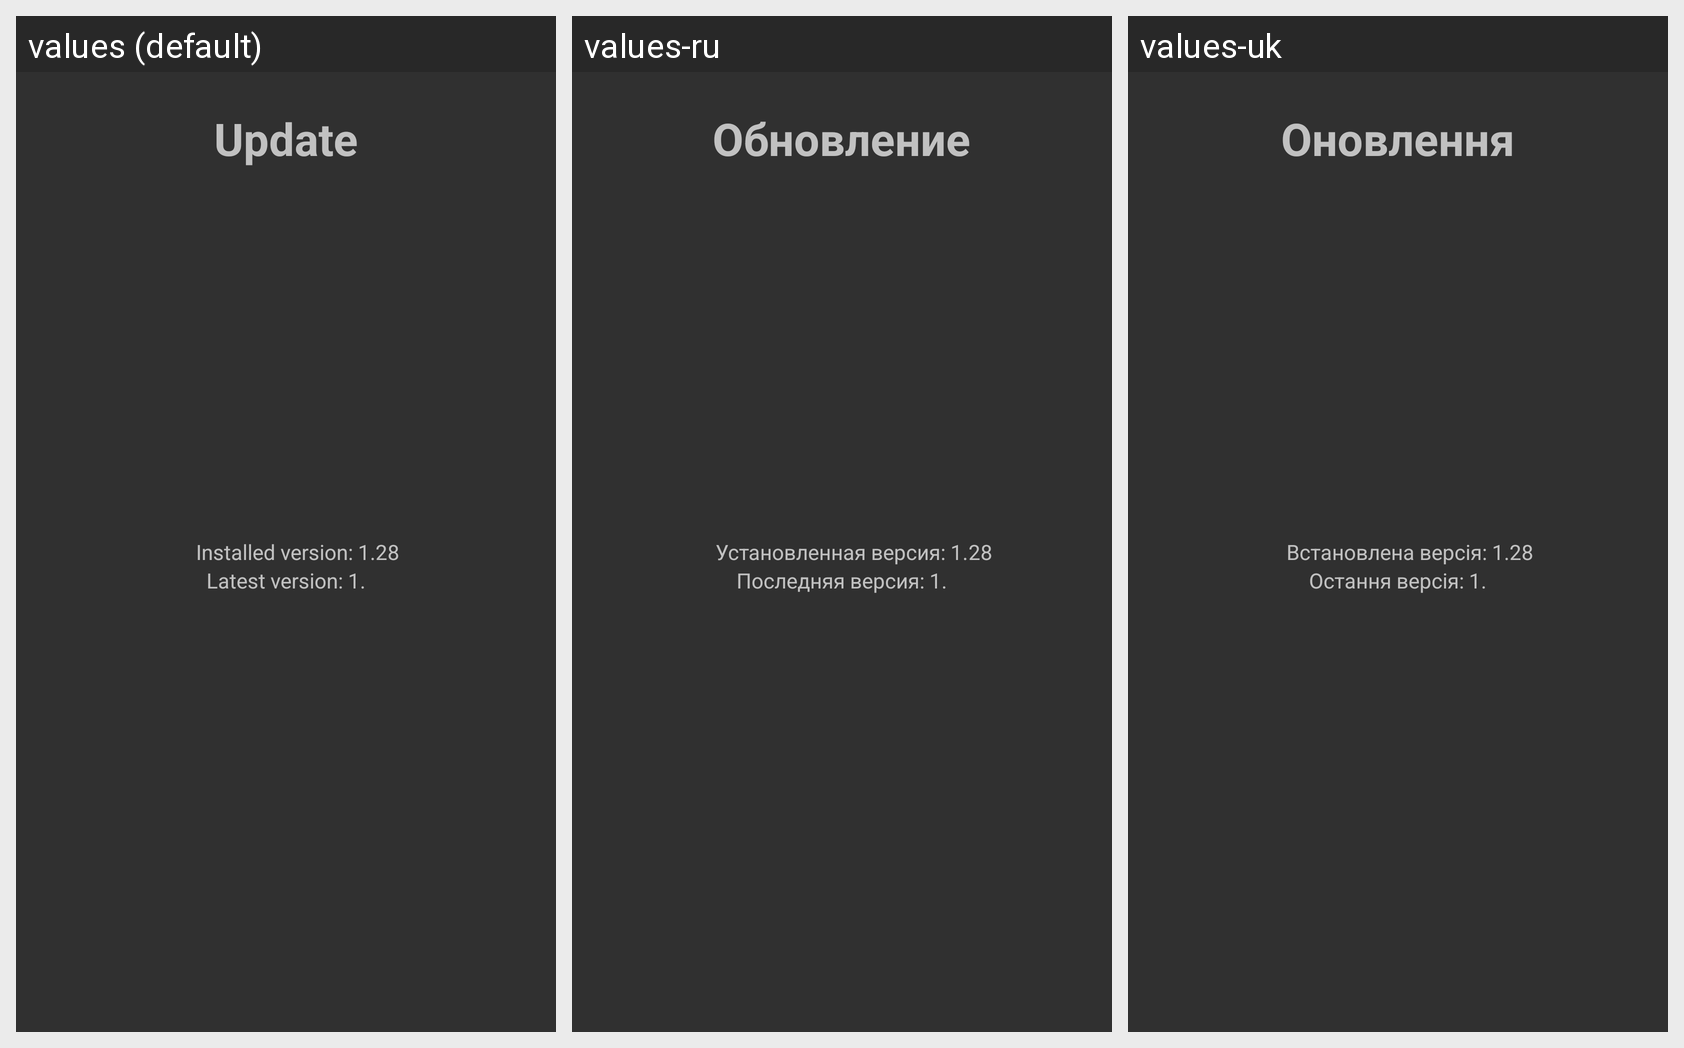

Here is an Android app screen in its default locale and in the app's own translations. Write out the translated-string differences for the strings that appear on this screen.
Android screen res/layout/activity_update.xml rendered under 3 locales, left to right: values (default), values-ru, values-uk. Device: Nexus 5 (rendered at 1080×1920; each locale shown at half size, 540×960, under a caption strip naming it); theme AppTheme.
Strings drawn on this screen, with the default value and each locale's value (text and hints the layout hard-codes, and strings that could not be matched under every locale, appear in the picture but are not listed):

update
  values: Update
  values-ru: Обновление
  values-uk: Оновлення

version
  values: Installed version: 1.
  values-ru: Установленная версия: 1.
  values-uk: Встановлена версія: 1.

lastver
  values: Latest version: 1.
  values-ru: Последняя версия: 1.
  values-uk: Остання версія: 1.
